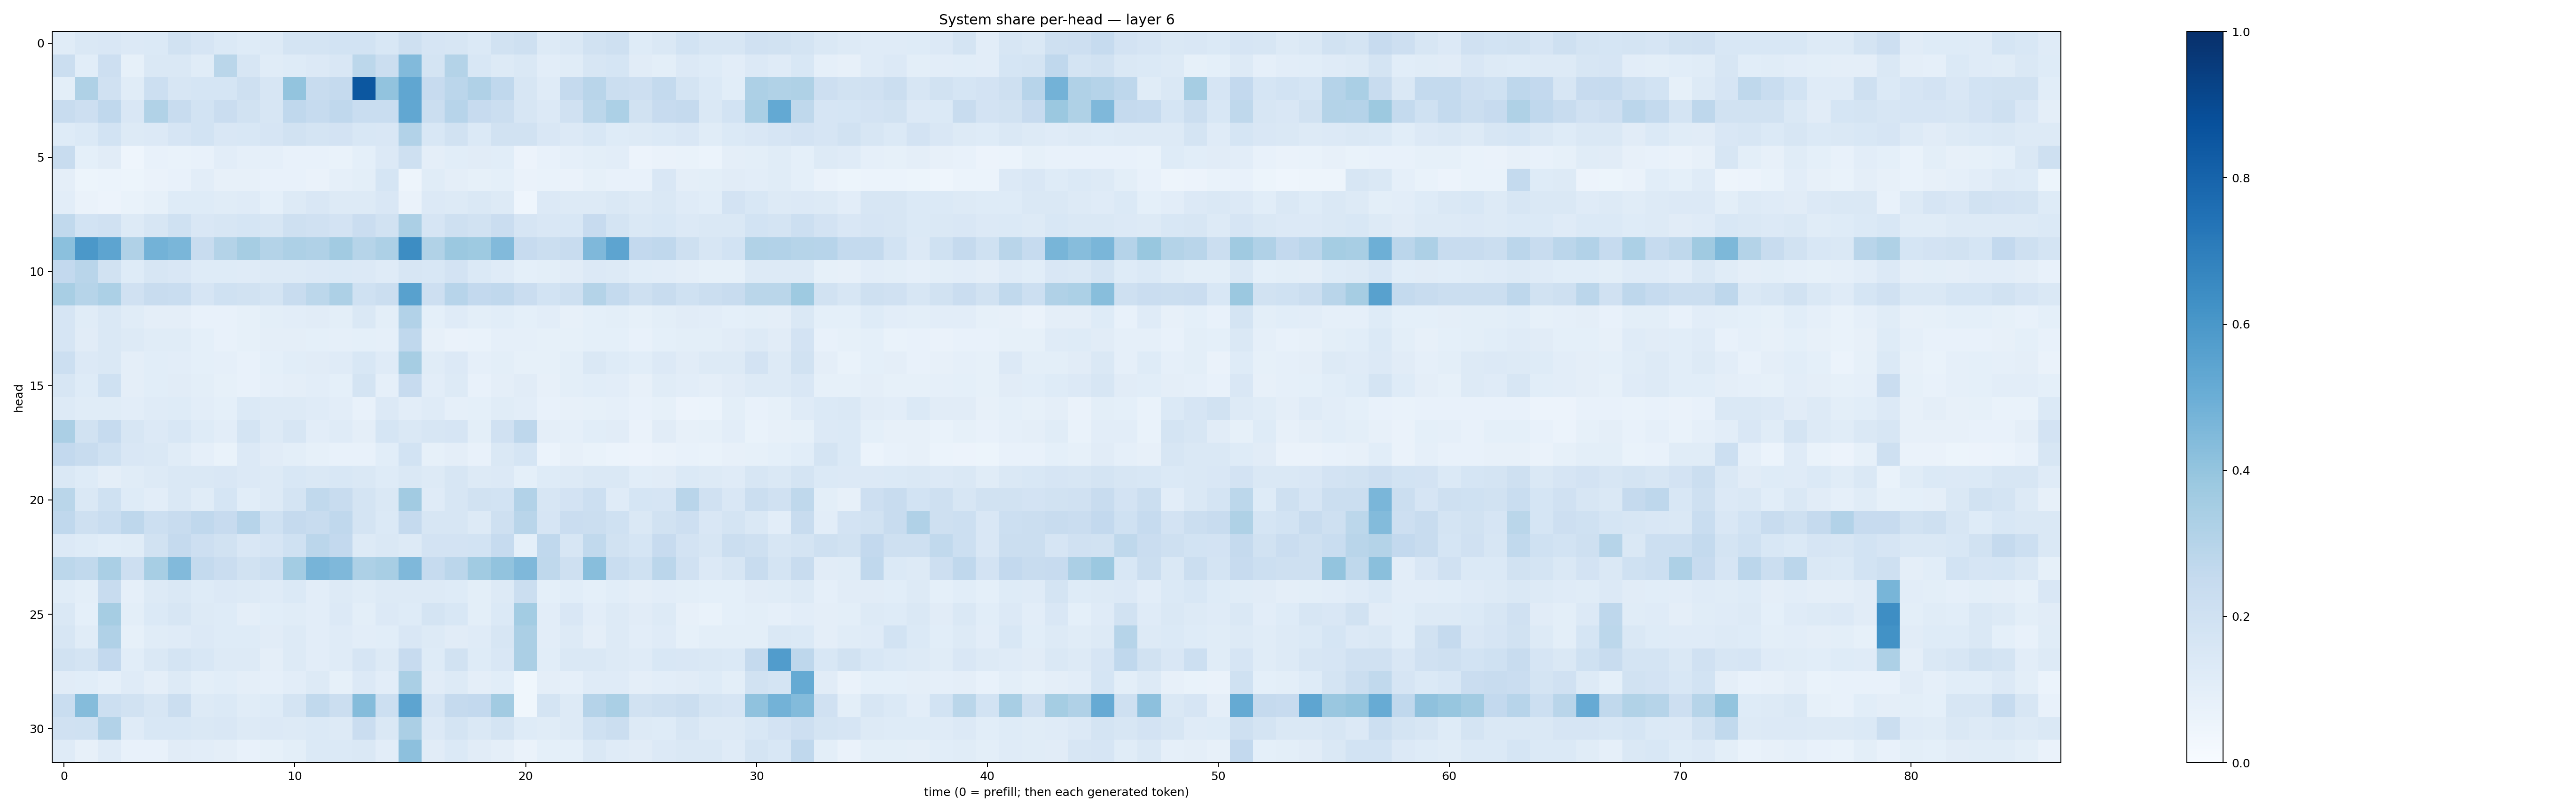

Data behind this chart, as committed beside it:
0.11684998, 0.14108247, 0.15103057, 0.1363774, 0.13692991, 0.1904492, 0.16761164, 0.13941233, 0.121785484, 0.12972149, 0.176025, 0.17192936, 0.18667366, 0.18709596, 0.15246601, 0.20354639, 0.16675396, 0.16276313, 0.13853557, 0.18810466, 0.20416954, 0.13129884, 0.14693208, 0.19391762
0.2204, 0.1076, 0.2121, 0.08404, 0.1459, 0.1409, 0.116, 0.2862, 0.1602, 0.1169, 0.1244, 0.1345, 0.1503, 0.2812, 0.2248, 0.4443, 0.1773, 0.3085, 0.1552, 0.1301, 0.1415, 0.1025, 0.1139, 0.1587
0.09936, 0.3219, 0.1956, 0.115, 0.2152, 0.1626, 0.1684, 0.1702, 0.2078, 0.1633, 0.4008, 0.2395, 0.2514, 0.8481, 0.4026, 0.5319, 0.243, 0.2821, 0.3183, 0.2676, 0.1584, 0.1178, 0.2503, 0.2917
0.2352, 0.2122, 0.2672, 0.1522, 0.3144, 0.2397, 0.1848, 0.2276, 0.1895, 0.1638, 0.2691, 0.2483, 0.2695, 0.2336, 0.2341, 0.5306, 0.219, 0.2956, 0.243, 0.2226, 0.1638, 0.1336, 0.1985, 0.2777
0.1245, 0.1391, 0.187, 0.1304, 0.1339, 0.1671, 0.185, 0.1514, 0.1526, 0.1659, 0.19, 0.1757, 0.182, 0.1528, 0.1508, 0.309, 0.1538, 0.1889, 0.1386, 0.1902, 0.1935, 0.1513, 0.1358, 0.1553
0.2373, 0.0904, 0.113, 0.04599, 0.07371, 0.07024, 0.07037, 0.1035, 0.08688, 0.08727, 0.07032, 0.0722, 0.07007, 0.09135, 0.1337, 0.2042, 0.09438, 0.1074, 0.1128, 0.1085, 0.05645, 0.0719, 0.08713, 0.09888
0.09705, 0.0512, 0.06121, 0.05282, 0.06548, 0.07167, 0.1036, 0.08007, 0.07942, 0.07617, 0.07104, 0.06596, 0.0891, 0.09852, 0.1683, 0.04981, 0.1171, 0.09469, 0.08425, 0.09363, 0.06439, 0.06894, 0.06623, 0.08377
0.1053, 0.064, 0.05803, 0.06937, 0.08544, 0.122, 0.1215, 0.1161, 0.1174, 0.09001, 0.1298, 0.1514, 0.1299, 0.1255, 0.1502, 0.06517, 0.1355, 0.1287, 0.1468, 0.1319, 0.04413, 0.1328, 0.1306, 0.1319
0.2618, 0.1849, 0.1967, 0.1293, 0.1625, 0.2003, 0.1516, 0.1571, 0.1698, 0.1572, 0.2046, 0.1991, 0.1808, 0.2282, 0.191, 0.3351, 0.1668, 0.2076, 0.1885, 0.2275, 0.1646, 0.152, 0.156, 0.2443
0.4199, 0.5943, 0.5402, 0.3183, 0.4781, 0.4634, 0.2357, 0.3056, 0.3511, 0.3053, 0.327, 0.3193, 0.3598, 0.3001, 0.3245, 0.6443, 0.316, 0.3797, 0.3722, 0.4433, 0.2444, 0.2203, 0.2387, 0.4519
0.2588, 0.2915, 0.1942, 0.1222, 0.1618, 0.1492, 0.1238, 0.1233, 0.119, 0.1253, 0.1251, 0.134, 0.1383, 0.1341, 0.1188, 0.1639, 0.1529, 0.1831, 0.1391, 0.1206, 0.08986, 0.09808, 0.1112, 0.1366
0.3403, 0.2996, 0.3302, 0.1956, 0.2352, 0.2305, 0.1664, 0.2013, 0.1903, 0.1742, 0.2387, 0.281, 0.3264, 0.2016, 0.219, 0.5578, 0.2142, 0.2951, 0.258, 0.2657, 0.2283, 0.1857, 0.2097, 0.308
0.1642, 0.1169, 0.1432, 0.114, 0.09647, 0.09478, 0.07414, 0.07094, 0.08508, 0.1014, 0.102, 0.1099, 0.09767, 0.1417, 0.1015, 0.3096, 0.0933, 0.1172, 0.1012, 0.1085, 0.09038, 0.1029, 0.08099, 0.0936
0.166, 0.1127, 0.1457, 0.1262, 0.1154, 0.1147, 0.09087, 0.07587, 0.08552, 0.09618, 0.09437, 0.0915, 0.08724, 0.09359, 0.08803, 0.2678, 0.07835, 0.06446, 0.06738, 0.08661, 0.08711, 0.08542, 0.08398, 0.09314
0.216, 0.1341, 0.1434, 0.09495, 0.1071, 0.1041, 0.09057, 0.08629, 0.07354, 0.09352, 0.1075, 0.1127, 0.1188, 0.1538, 0.1185, 0.3482, 0.1135, 0.1352, 0.08661, 0.09807, 0.08485, 0.08429, 0.09916, 0.1411
0.1611, 0.1229, 0.201, 0.09494, 0.1068, 0.1111, 0.09831, 0.08298, 0.07341, 0.08847, 0.09763, 0.1044, 0.09012, 0.1766, 0.08674, 0.2425, 0.1041, 0.1254, 0.07372, 0.09592, 0.1096, 0.07888, 0.1004, 0.1093
0.1318, 0.1144, 0.1147, 0.104, 0.118, 0.1226, 0.1025, 0.09267, 0.1371, 0.1266, 0.1315, 0.1188, 0.1027, 0.07788, 0.1328, 0.1029, 0.1187, 0.08909, 0.09278, 0.1144, 0.1029, 0.0769, 0.07928, 0.08477
0.3322, 0.1937, 0.2496, 0.1617, 0.1339, 0.1524, 0.1228, 0.1053, 0.1755, 0.1322, 0.1636, 0.1054, 0.1181, 0.09689, 0.1705, 0.1443, 0.159, 0.1644, 0.1004, 0.1966, 0.2759, 0.09376, 0.08882, 0.1059
0.2588, 0.2379, 0.2005, 0.1497, 0.1429, 0.1149, 0.08685, 0.06736, 0.1354, 0.1111, 0.09991, 0.08405, 0.07679, 0.07626, 0.1065, 0.185, 0.08255, 0.09714, 0.07749, 0.1473, 0.1715, 0.05939, 0.0785, 0.06721
0.1441, 0.1227, 0.09626, 0.1156, 0.1265, 0.1415, 0.1412, 0.1485, 0.1367, 0.132, 0.1553, 0.1467, 0.1525, 0.1428, 0.1229, 0.1453, 0.1313, 0.1633, 0.1309, 0.1338, 0.09364, 0.1242, 0.13, 0.1467
0.2889, 0.1407, 0.2005, 0.1245, 0.1046, 0.1448, 0.1166, 0.1699, 0.1067, 0.1253, 0.1787, 0.2628, 0.2366, 0.1733, 0.1447, 0.3617, 0.1208, 0.1583, 0.1948, 0.1864, 0.3112, 0.1584, 0.1825, 0.215
0.2683, 0.2099, 0.2335, 0.275, 0.2179, 0.2418, 0.2679, 0.2427, 0.2956, 0.2024, 0.2516, 0.2382, 0.2693, 0.1789, 0.1397, 0.2506, 0.1621, 0.1577, 0.1306, 0.2079, 0.2928, 0.1658, 0.2296, 0.224
0.1356, 0.1234, 0.109, 0.1156, 0.1924, 0.2503, 0.2141, 0.1913, 0.1516, 0.1649, 0.2018, 0.2815, 0.2612, 0.1253, 0.145, 0.1298, 0.1814, 0.1834, 0.1858, 0.2471, 0.0937, 0.2681, 0.1596, 0.2639
0.2787, 0.2642, 0.3395, 0.2129, 0.3438, 0.4437, 0.2541, 0.228, 0.1909, 0.2182, 0.3562, 0.4714, 0.4511, 0.3272, 0.3409, 0.4505, 0.2486, 0.2827, 0.364, 0.4055, 0.4495, 0.2711, 0.204, 0.4258
0.1159, 0.09943, 0.2417, 0.08758, 0.13, 0.1457, 0.1219, 0.1355, 0.1321, 0.1176, 0.1368, 0.1037, 0.126, 0.1152, 0.1278, 0.1271, 0.1301, 0.1231, 0.09842, 0.1298, 0.2256, 0.09323, 0.1061, 0.09318
0.1425, 0.09316, 0.3509, 0.1009, 0.1403, 0.1625, 0.1308, 0.1217, 0.09729, 0.1072, 0.1156, 0.1037, 0.1346, 0.1008, 0.1357, 0.1225, 0.1731, 0.156, 0.1007, 0.1403, 0.3592, 0.1045, 0.1496, 0.1053
0.1629, 0.1152, 0.3191, 0.08345, 0.1167, 0.1193, 0.1332, 0.1227, 0.125, 0.1125, 0.1308, 0.1032, 0.119, 0.1023, 0.1061, 0.1492, 0.1257, 0.1094, 0.1199, 0.1636, 0.3324, 0.1047, 0.1256, 0.0964
0.1881, 0.1728, 0.2617, 0.1064, 0.1428, 0.1762, 0.1562, 0.1326, 0.1259, 0.09751, 0.1255, 0.1041, 0.1191, 0.1647, 0.1282, 0.2444, 0.1237, 0.1906, 0.1248, 0.1512, 0.335, 0.1079, 0.1458, 0.1448
0.1126, 0.109, 0.08799, 0.1185, 0.09656, 0.1322, 0.09923, 0.1089, 0.094, 0.08756, 0.1047, 0.1276, 0.08458, 0.1357, 0.1018, 0.3363, 0.1116, 0.13, 0.09609, 0.1059, 0.03881, 0.0968, 0.08888, 0.1176
0.2335, 0.4337, 0.2163, 0.192, 0.161, 0.2265, 0.1295, 0.1388, 0.1152, 0.1224, 0.1758, 0.2633, 0.2201, 0.4349, 0.2154, 0.5394, 0.1643, 0.2534, 0.2599, 0.361, 0.03578, 0.1755, 0.1325, 0.3045
0.1982, 0.2013, 0.3116, 0.1195, 0.1527, 0.1552, 0.1481, 0.1488, 0.1287, 0.1339, 0.1302, 0.1374, 0.1327, 0.2296, 0.1466, 0.335, 0.1347, 0.1795, 0.143, 0.1737, 0.1232, 0.1151, 0.1263, 0.2022
0.118, 0.0804, 0.1188, 0.07395, 0.07569, 0.1111, 0.1045, 0.09542, 0.07724, 0.08478, 0.1001, 0.137, 0.1393, 0.1474, 0.1019, 0.4172, 0.1097, 0.1387, 0.1102, 0.09713, 0.06393, 0.09205, 0.09244, 0.1438
